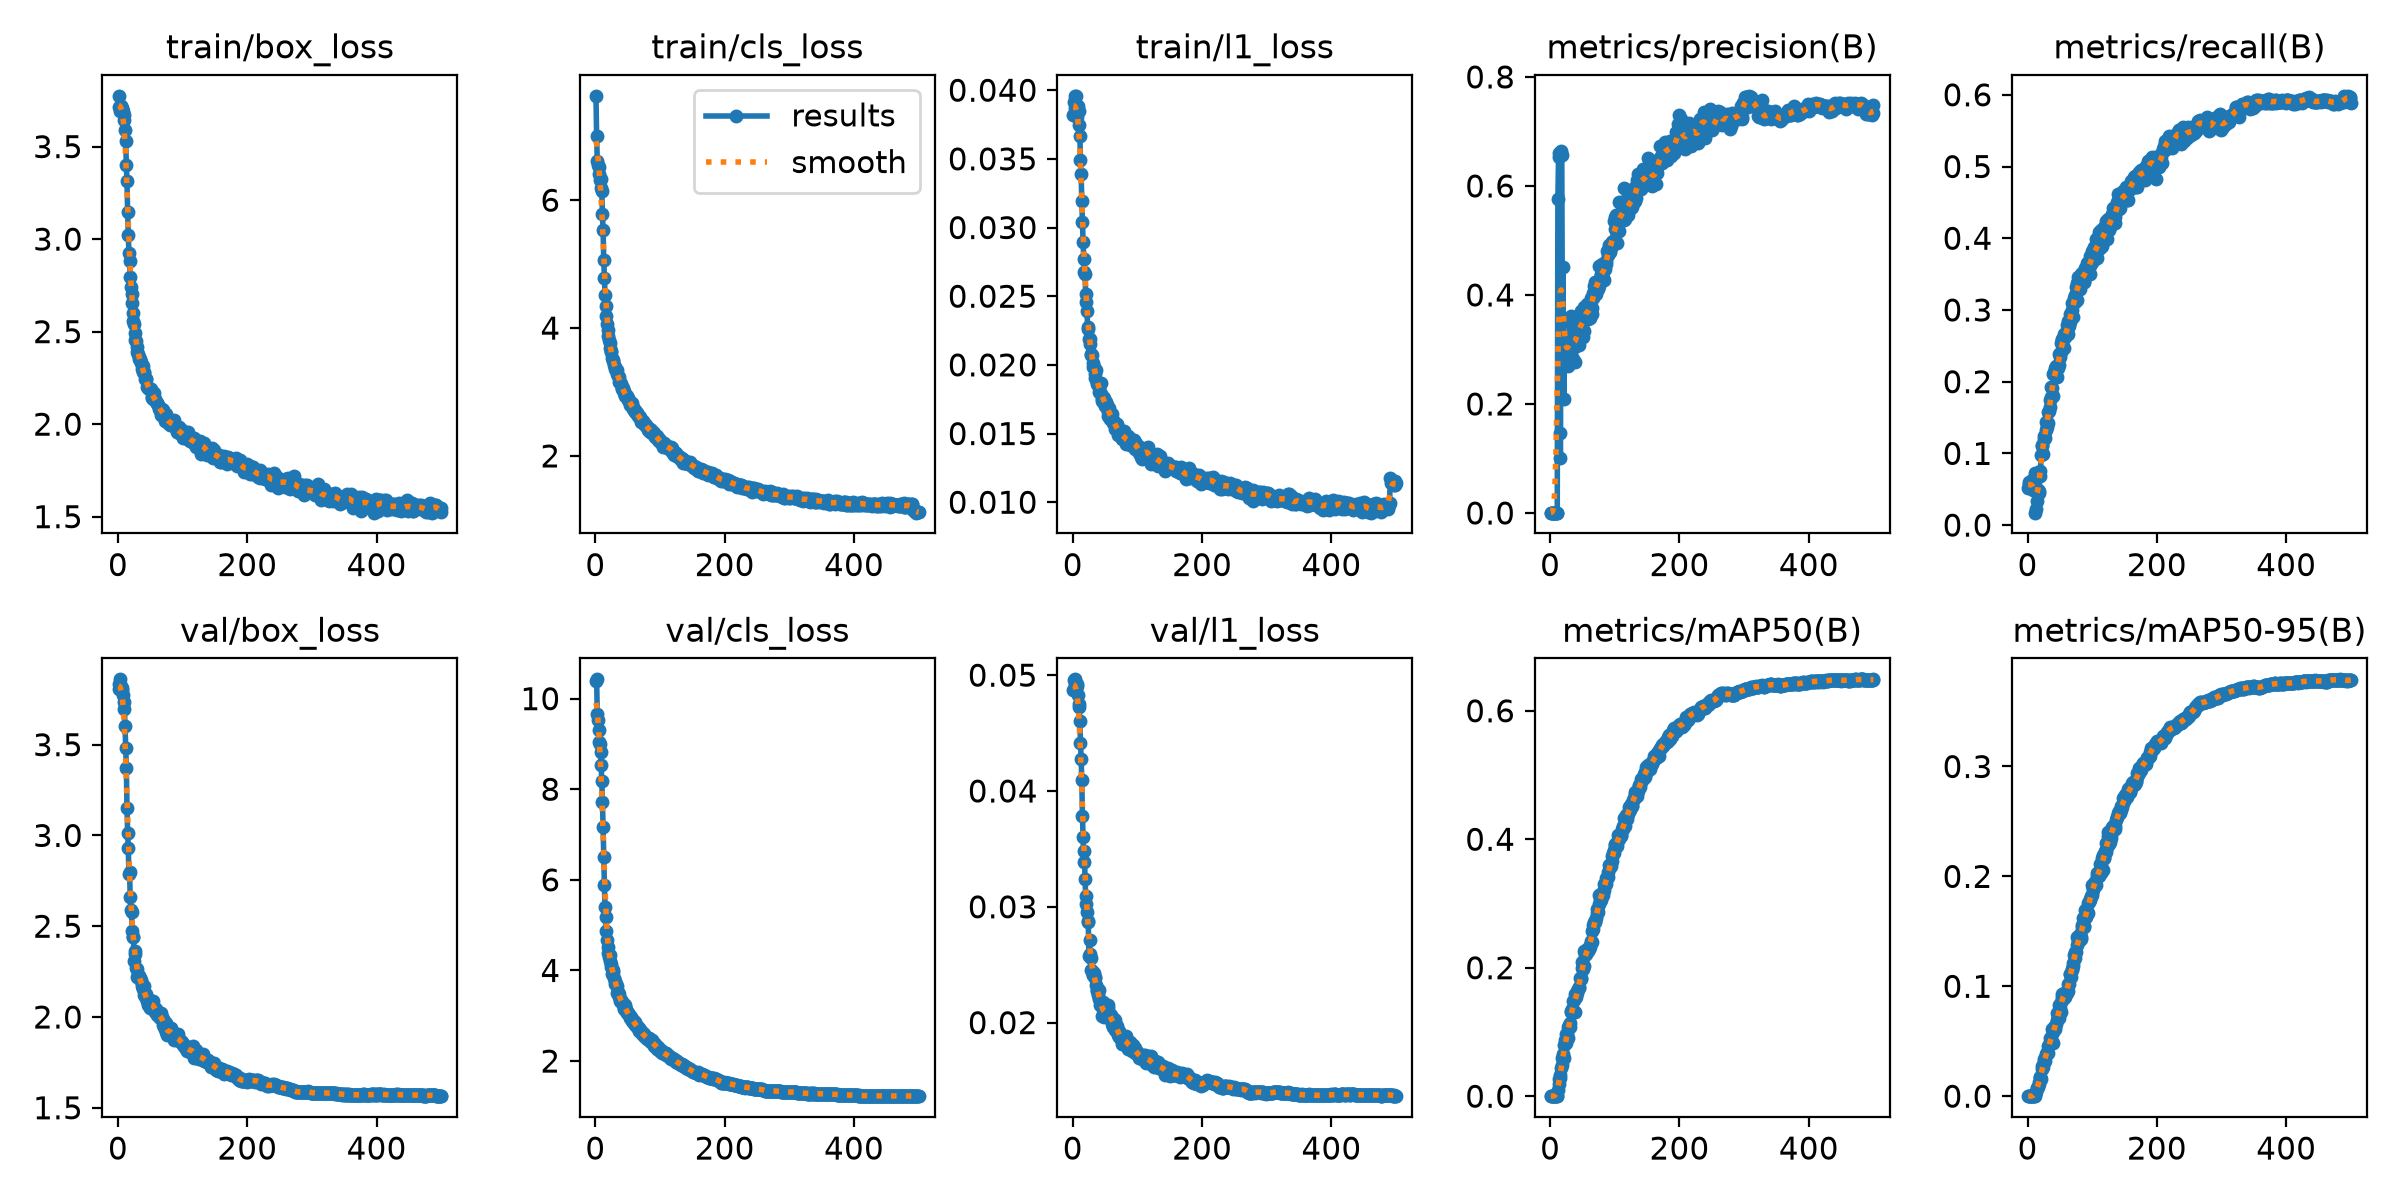

Data behind this chart, as committed beside it:
epoch, time, train/box_loss, train/cls_loss, train/l1_loss, metrics/precision(B), metrics/recall(B), metrics/mAP50(B), metrics/mAP50-95(B), val/box_loss, val/cls_loss, val/l1_loss, lr/pg0, lr/pg1, lr/pg2
1, 45.76, 3.713, 7.633, 0.03819, 0.00087, 0.05239, 8e-05, 2e-05, 3.806, 10.4, 0.04869, 0.0003314, 0.0003314, 0.06719
2, 81.8, 3.774, 6.997, 0.03916, 0.00065, 0.06006, 9e-05, 1e-05, 3.833, 10.43, 0.04956, 0.0006647, 0.0006647, 0.03419
3, 118.3, 3.694, 6.614, 0.03956, 0.00065, 0.05673, 6e-05, 1e-05, 3.86, 9.654, 0.04964, 0.000998, 0.000998, 0.001192
4, 154.7, 3.719, 6.546, 0.03867, 0.00066, 0.05885, 8e-05, 2e-05, 3.825, 9.527, 0.04917, 0.0009999, 0.0009999, 0.0009999
5, 191.1, 3.719, 6.519, 0.03959, 0.0006, 0.05432, 6e-05, 1e-05, 3.812, 9.298, 0.04886, 0.0009998, 0.0009998, 0.0009998
6, 227.6, 3.702, 6.413, 0.03846, 0.00065, 0.05514, 8e-05, 1e-05, 3.809, 9.053, 0.04908, 0.0009998, 0.0009998, 0.0009998
7, 264, 3.71, 6.314, 0.03805, 0.00079, 0.06334, 0.0001, 2e-05, 3.804, 8.989, 0.04921, 0.0009996, 0.0009996, 0.0009996
8, 300.7, 3.692, 6.325, 0.03882, 0.00071, 0.05268, 6e-05, 1e-05, 3.776, 8.822, 0.04827, 0.0009995, 0.0009995, 0.0009995
9, 337.1, 3.672, 6.195, 0.03746, 0.00058, 0.04868, 0.00011, 3e-05, 3.735, 8.532, 0.04748, 0.0009994, 0.0009994, 0.0009994
10, 373.7, 3.643, 6.145, 0.03851, 0.00075, 0.06088, 0.00013, 3e-05, 3.695, 8.179, 0.04727, 0.0009992, 0.0009992, 0.0009992
11, 410.3, 3.592, 5.79, 0.03668, 0.00087, 0.07306, 0.00058, 0.0001, 3.602, 7.719, 0.04601, 0.000999, 0.000999, 0.000999
12, 446.8, 3.528, 5.529, 0.03489, 0.5756, 0.01735, 0.00939, 0.00204, 3.483, 7.165, 0.04416, 0.0009988, 0.0009988, 0.0009988
13, 483.6, 3.403, 5.07, 0.03391, 0.6533, 0.02197, 0.01865, 0.00419, 3.374, 6.496, 0.04278, 0.0009986, 0.0009986, 0.0009986
14, 520, 3.312, 4.78, 0.03195, 0.6602, 0.03315, 0.02736, 0.00714, 3.151, 5.894, 0.04097, 0.0009984, 0.0009984, 0.0009984
15, 556.6, 3.146, 4.524, 0.03037, 0.1464, 0.04665, 0.03316, 0.00774, 3.016, 5.41, 0.03788, 0.0009981, 0.0009981, 0.0009981
16, 595.3, 3.022, 4.346, 0.02896, 0.1005, 0.04896, 0.02768, 0.00816, 2.93, 5.17, 0.03604, 0.0009978, 0.0009978, 0.0009978
17, 634.5, 2.925, 4.19, 0.02772, 0.6643, 0.0451, 0.04326, 0.01083, 2.788, 4.867, 0.03387, 0.0009975, 0.0009975, 0.0009975
18, 670.7, 2.88, 4.068, 0.02674, 0.6569, 0.04742, 0.04798, 0.01317, 2.797, 4.669, 0.03486, 0.0009972, 0.0009972, 0.0009972
19, 705.2, 2.797, 3.974, 0.02665, 0.324, 0.06872, 0.05989, 0.01785, 2.66, 4.508, 0.03243, 0.0009968, 0.0009968, 0.0009968
20, 739.5, 2.739, 3.882, 0.02517, 0.451, 0.07605, 0.065, 0.01718, 2.588, 4.392, 0.03096, 0.0009965, 0.0009965, 0.0009965
21, 774, 2.705, 3.812, 0.02458, 0.2091, 0.09795, 0.06002, 0.01535, 2.578, 4.298, 0.03023, 0.0009961, 0.0009961, 0.0009961
22, 808.5, 2.655, 3.772, 0.02395, 0.2848, 0.1116, 0.07961, 0.02506, 2.476, 4.346, 0.02954, 0.0009957, 0.0009957, 0.0009957
23, 842.9, 2.601, 3.687, 0.02277, 0.3124, 0.1098, 0.08676, 0.02763, 2.439, 4.203, 0.02881, 0.0009953, 0.0009953, 0.0009953
24, 877.9, 2.555, 3.646, 0.02263, 0.3156, 0.09852, 0.08227, 0.02634, 2.44, 4.067, 0.02866, 0.0009948, 0.0009948, 0.0009948
25, 912.3, 2.542, 3.62, 0.02185, 0.2947, 0.1241, 0.09648, 0.03211, 2.311, 4.138, 0.02578, 0.0009944, 0.0009944, 0.0009944
26, 946.5, 2.493, 3.535, 0.02191, 0.296, 0.1194, 0.09736, 0.03348, 2.364, 3.931, 0.02711, 0.0009939, 0.0009939, 0.0009939
27, 980.7, 2.455, 3.505, 0.02155, 0.2694, 0.122, 0.09027, 0.03201, 2.349, 3.972, 0.02594, 0.0009934, 0.0009934, 0.0009934
28, 1015, 2.449, 3.481, 0.02081, 0.3023, 0.1441, 0.1079, 0.03758, 2.271, 4.013, 0.02561, 0.0009929, 0.0009929, 0.0009929
29, 1049, 2.42, 3.428, 0.02072, 0.3195, 0.1333, 0.1112, 0.03858, 2.221, 3.826, 0.02452, 0.0009924, 0.0009924, 0.0009924
30, 1084, 2.389, 3.398, 0.02069, 0.3505, 0.1363, 0.1143, 0.04063, 2.265, 3.702, 0.02442, 0.0009918, 0.0009918, 0.0009918
31, 1118, 2.378, 3.366, 0.02016, 0.2777, 0.1419, 0.108, 0.03971, 2.234, 3.756, 0.02412, 0.0009912, 0.0009912, 0.0009912
32, 1153, 2.36, 3.336, 0.01988, 0.3138, 0.1579, 0.1313, 0.04572, 2.228, 3.697, 0.0241, 0.0009906, 0.0009906, 0.0009906
33, 1189, 2.354, 3.336, 0.01987, 0.3615, 0.1597, 0.1331, 0.04673, 2.225, 3.656, 0.02427, 0.00099, 0.00099, 0.00099
34, 1226, 2.353, 3.282, 0.01932, 0.3157, 0.1643, 0.1356, 0.04928, 2.213, 3.508, 0.02394, 0.0009894, 0.0009894, 0.0009894
35, 1261, 2.331, 3.243, 0.01906, 0.3103, 0.1745, 0.148, 0.05274, 2.197, 3.528, 0.02389, 0.0009887, 0.0009887, 0.0009887
36, 1296, 2.336, 3.236, 0.01961, 0.2833, 0.178, 0.1329, 0.04866, 2.205, 3.488, 0.02323, 0.0009881, 0.0009881, 0.0009881
37, 1331, 2.301, 3.164, 0.01874, 0.3052, 0.1921, 0.1492, 0.05293, 2.173, 3.422, 0.02271, 0.0009874, 0.0009874, 0.0009874
38, 1365, 2.314, 3.153, 0.01861, 0.3428, 0.1906, 0.1594, 0.06099, 2.162, 3.319, 0.02282, 0.0009867, 0.0009867, 0.0009867
39, 1400, 2.281, 3.13, 0.01851, 0.2772, 0.1796, 0.1311, 0.04836, 2.156, 3.357, 0.02239, 0.000986, 0.000986, 0.000986
40, 1435, 2.281, 3.118, 0.01842, 0.306, 0.2102, 0.1539, 0.05868, 2.17, 3.325, 0.0228, 0.0009852, 0.0009852, 0.0009852
41, 1470, 2.274, 3.067, 0.01806, 0.3453, 0.2138, 0.1612, 0.06261, 2.121, 3.313, 0.02208, 0.0009844, 0.0009844, 0.0009844
42, 1505, 2.242, 3.05, 0.01801, 0.356, 0.2144, 0.1639, 0.06154, 2.113, 3.292, 0.02149, 0.0009837, 0.0009837, 0.0009837
43, 1539, 2.245, 3.056, 0.01867, 0.3204, 0.2188, 0.1663, 0.06385, 2.126, 3.278, 0.02173, 0.0009829, 0.0009829, 0.0009829
44, 1574, 2.243, 3.015, 0.01788, 0.3078, 0.2224, 0.169, 0.06592, 2.104, 3.177, 0.02155, 0.000982, 0.000982, 0.000982
45, 1609, 2.202, 2.982, 0.01749, 0.3362, 0.206, 0.1707, 0.06931, 2.089, 3.15, 0.02133, 0.0009812, 0.0009812, 0.0009812
46, 1644, 2.201, 2.945, 0.01739, 0.3413, 0.2208, 0.1839, 0.07606, 2.064, 3.238, 0.02055, 0.0009803, 0.0009803, 0.0009803
47, 1678, 2.198, 2.947, 0.01765, 0.3703, 0.219, 0.1839, 0.07177, 2.092, 3.141, 0.02182, 0.0009795, 0.0009795, 0.0009795
48, 1713, 2.188, 2.933, 0.01759, 0.3383, 0.2237, 0.1819, 0.07137, 2.07, 3.114, 0.02064, 0.0009786, 0.0009786, 0.0009786
49, 1748, 2.188, 2.932, 0.01726, 0.3627, 0.2381, 0.2083, 0.08333, 2.047, 3.063, 0.02048, 0.0009777, 0.0009777, 0.0009777
50, 1782, 2.189, 2.909, 0.01702, 0.3458, 0.2348, 0.2003, 0.08016, 2.055, 3.066, 0.0207, 0.0009767, 0.0009767, 0.0009767
51, 1817, 2.188, 2.878, 0.01721, 0.3229, 0.2413, 0.1986, 0.07642, 2.08, 3.053, 0.02104, 0.0009758, 0.0009758, 0.0009758
52, 1852, 2.148, 2.855, 0.01731, 0.3347, 0.2534, 0.2025, 0.08531, 2.077, 3.026, 0.02096, 0.0009748, 0.0009748, 0.0009748
53, 1887, 2.143, 2.833, 0.01708, 0.3776, 0.2578, 0.2257, 0.09037, 2.085, 2.951, 0.02109, 0.0009738, 0.0009738, 0.0009738
54, 1921, 2.155, 2.795, 0.01628, 0.3657, 0.26, 0.2201, 0.09331, 2.058, 2.989, 0.02122, 0.0009728, 0.0009728, 0.0009728
55, 1956, 2.138, 2.822, 0.01658, 0.365, 0.2576, 0.222, 0.08868, 2.086, 2.965, 0.02155, 0.0009718, 0.0009718, 0.0009718
56, 1991, 2.17, 2.824, 0.01683, 0.3776, 0.2467, 0.2224, 0.09422, 2.057, 2.88, 0.02064, 0.0009707, 0.0009707, 0.0009707
57, 2025, 2.13, 2.792, 0.01634, 0.3841, 0.2664, 0.2297, 0.09255, 2.038, 2.913, 0.02043, 0.0009697, 0.0009697, 0.0009697
58, 2060, 2.138, 2.727, 0.01608, 0.3676, 0.262, 0.2268, 0.09015, 2.03, 2.908, 0.0205, 0.0009686, 0.0009686, 0.0009686
59, 2095, 2.118, 2.745, 0.01644, 0.3554, 0.2696, 0.2298, 0.09382, 2.045, 2.859, 0.02065, 0.0009675, 0.0009675, 0.0009675
60, 2129, 2.115, 2.724, 0.01613, 0.3655, 0.2644, 0.2291, 0.09362, 2.027, 2.844, 0.02023, 0.0009664, 0.0009664, 0.0009664
... 440 more rows
